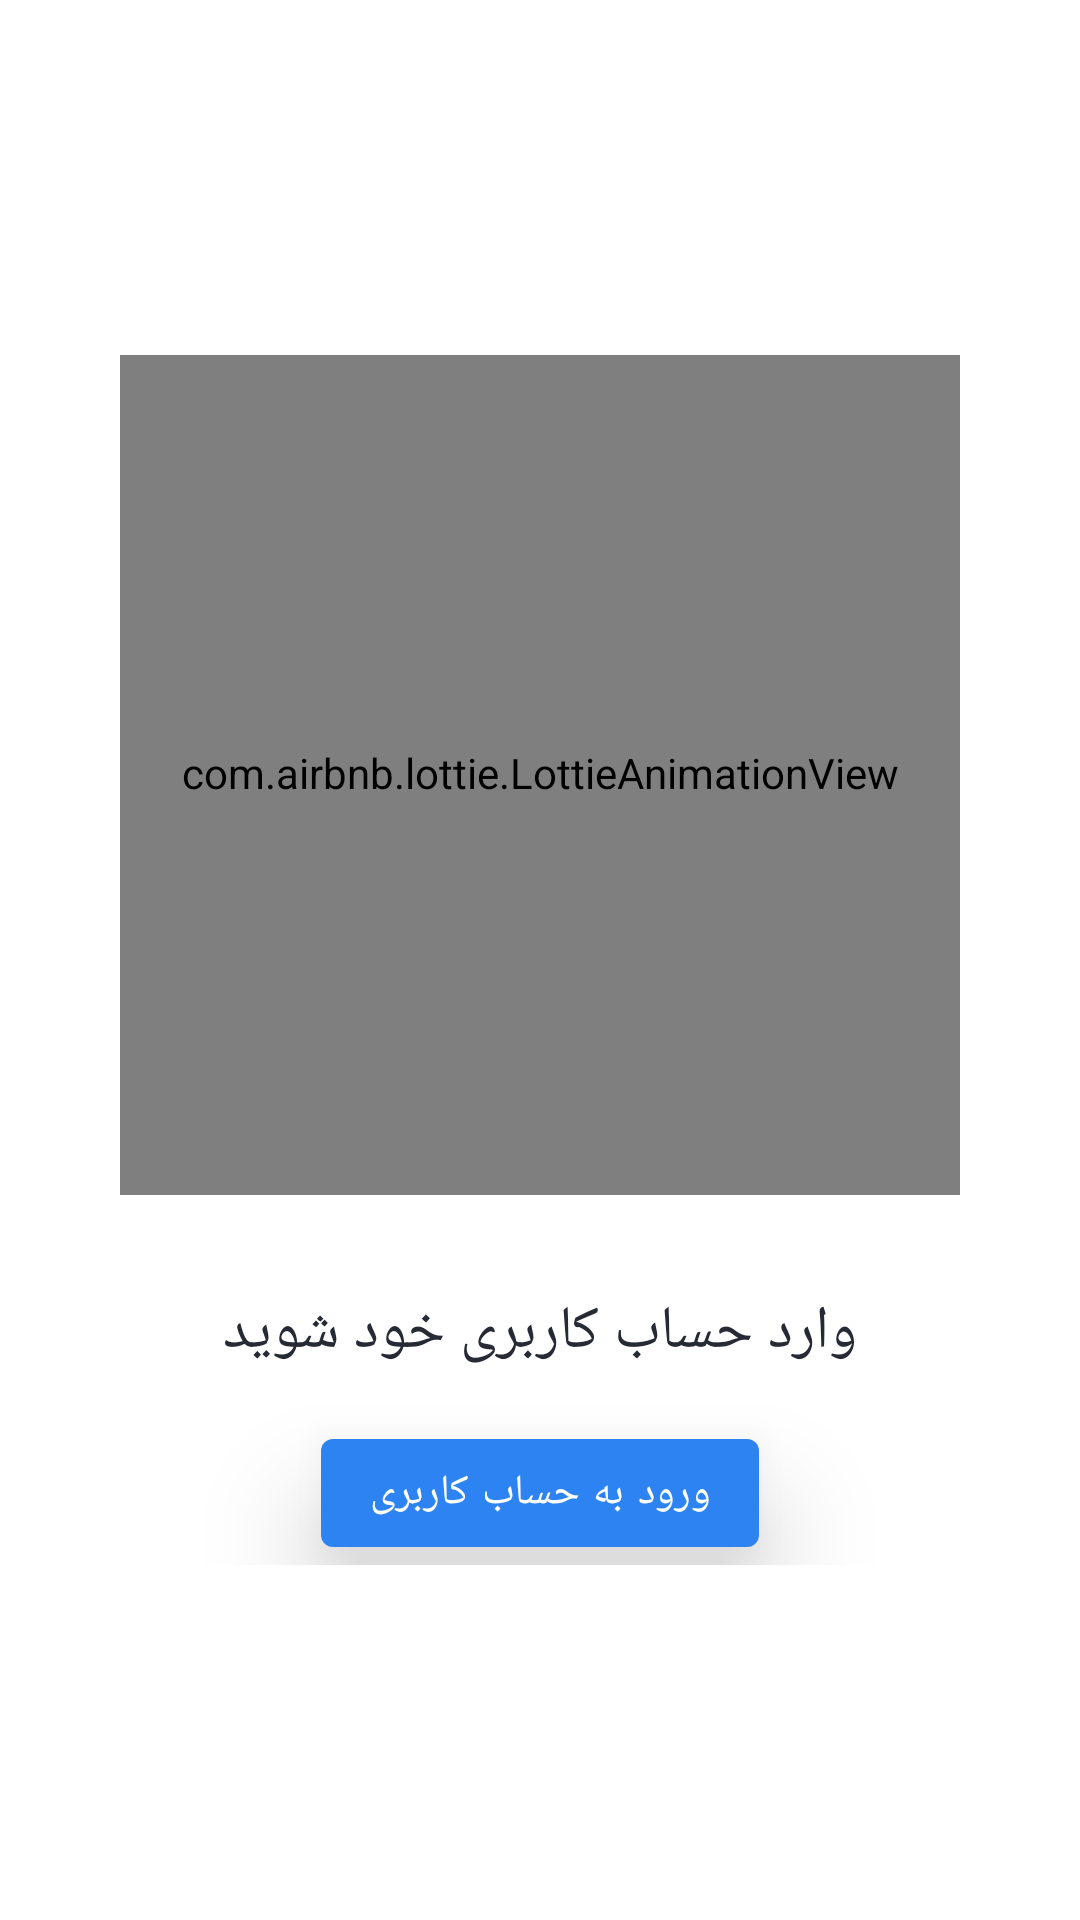

Reconstruct the res/layout file that produces this screen, plus the resources it refers to.
<!-- AndroidManifest.xml: application theme Theme.NikeShop -->
<!-- res/layout/view_cart_empty_state.xml -->
<?xml version="1.0" encoding="utf-8"?>
<FrameLayout xmlns:android="http://schemas.android.com/apk/res/android"
    xmlns:app="http://schemas.android.com/apk/res-auto"
    android:id="@+id/emptyStateRootView"
    android:layout_width="match_parent"
    android:layout_height="match_parent"
    android:background="?android:colorBackground"
    android:translationZ="10dp">

    <LinearLayout
        android:layout_width="match_parent"
        android:layout_height="wrap_content"
        android:layout_gravity="center_vertical"
        android:gravity="center_horizontal"
        android:orientation="vertical">

        <FrameLayout
            android:layout_width="wrap_content"
            android:layout_height="wrap_content">

            <com.airbnb.lottie.LottieAnimationView
                android:id="@+id/animView"
                android:layout_width="280dp"
                android:layout_height="280dp"
                app:lottie_loop="true"
                app:lottie_autoPlay="true"
                app:lottie_rawRes="@raw/empty_state" />

            <ImageView
                android:id="@+id/imageView"
                android:layout_width="280dp"
                android:layout_height="280dp"
                android:src="@drawable/ic_undraw_empty_cart"/>
        </FrameLayout>


        <TextView
            android:id="@+id/emptyStateMessageTv"
            android:layout_width="wrap_content"
            android:layout_height="wrap_content"
            android:layout_marginTop="32dp"
            android:text="@string/cartEmptyStateLoginRequired"
            android:textAppearance="@style/Subtitle"
            android:fontFamily="@font/f3"
            android:textColor="@color/black"
            android:textSize="20sp" />

        <com.google.android.material.button.MaterialButton
            android:id="@+id/emptyStateCtaBtn"
            android:layout_width="wrap_content"
            android:layout_height="wrap_content"
            android:translationZ="20sp"
            android:fontFamily="@font/f2"
            android:layout_marginTop="16dp"
            android:text="@string/cartEmptyStateCallToAction" />
    </LinearLayout>
</FrameLayout>
<!-- resources referenced by this layout -->
<resources>
  <color name="black">#262A35</color>
  <string name="cartEmptyStateCallToAction">ورود به حساب کاربری</string>
  <string name="cartEmptyStateLoginRequired">وارد حساب کاربری خود شوید</string>
  <style name="Subtitle" parent="@style/TextAppearance.AppCompat">
          <item name="android:fontFamily">@font/vazir_bold</item>
          <item name="textAppearanceHeadline6">@font/vazir_bold</item>
          <item name="android:textSize">16sp</item>
          <item name="android:textColor">@color/black</item>
      </style>
  <style name="Theme.NikeShop" parent="Theme.MaterialComponents.DayNight.NoActionBar">
          
          <item name="colorPrimary">@color/blue</item>
  
          <item name="colorOnPrimary">@color/white</item>
  
          
          <item name="colorSecondary">@color/black</item>
  
          <item name="colorOnSecondary">@color/white</item>
  
          <item name="colorOnSurface">@color/black</item>
          
          <item name="android:statusBarColor">@color/gray</item>
          
  
          <item name="textAppearanceHeadline6">@style/H6</item>
          
          <item name="android:windowLightStatusBar" tools:targetApi="m">true</item>
  
          <item name="dividerColor">@color/darkGray</item>
  
          <item name="android:lineSpacingExtra">4dp</item>
  
          <item name="android:includeFontPadding">false</item>
  
          <item name="android:screenOrientation">portrait</item>
  
      </style>
  <color name="blue">#2E83F3</color>
  <color name="white">#FFFFFFFF</color>
  
      //#217CF3
  <color name="gray">#EFEFEF</color>
  <style name="H6" parent="@style/TextAppearance.AppCompat">
          <item name="android:fontFamily">@font/vazir</item>
          <item name="android:textSize">16sp</item>
          <item name="android:textColor">@color/black</item>
      </style>
  <color name="darkGray">#B3B6BE</color>
</resources>
